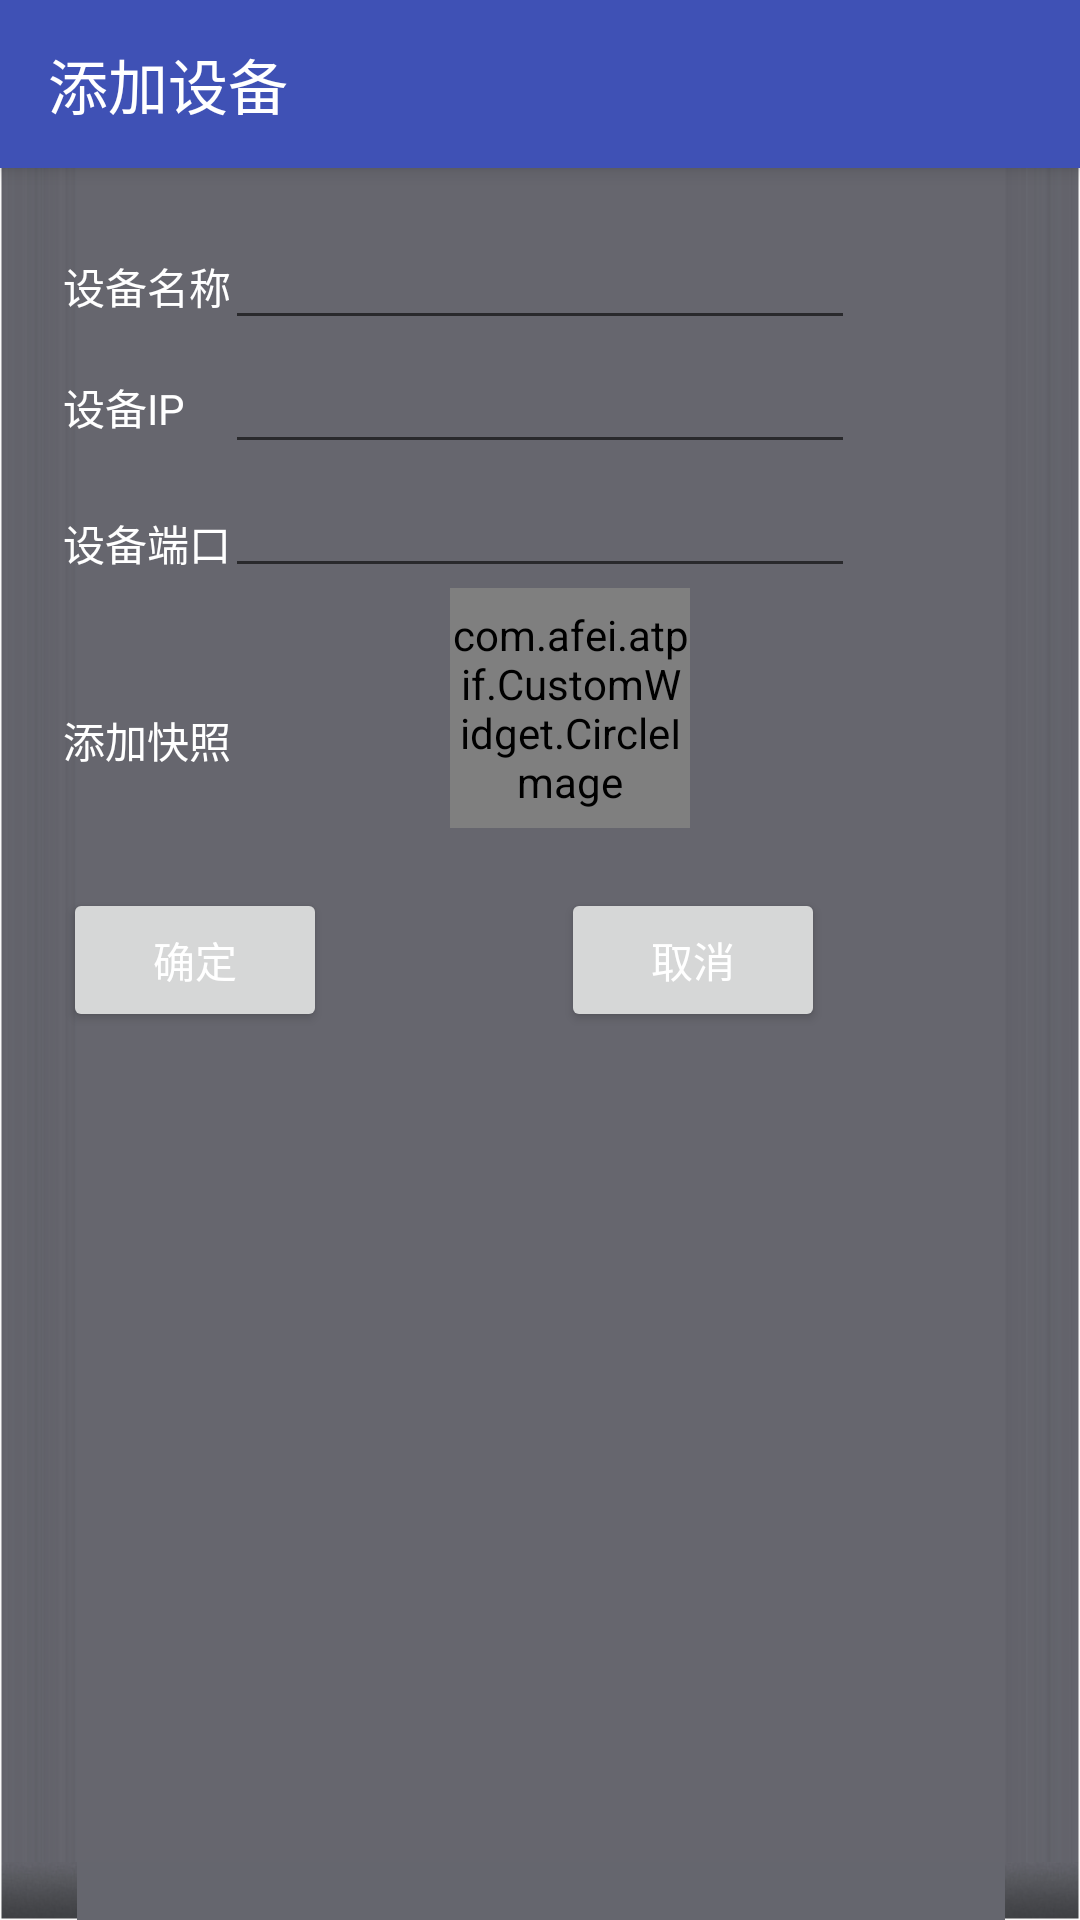

This screen was rendered from an Android layout file. Write that file and the resources it references.
<!-- AndroidManifest.xml: activity theme AppTheme.NoActionBar -->
<!-- res/layout/activity_add_dev.xml -->
<?xml version="1.0" encoding="utf-8"?>
<RelativeLayout xmlns:android="http://schemas.android.com/apk/res/android"
    xmlns:app="http://schemas.android.com/apk/res-auto"
    xmlns:tools="http://schemas.android.com/tools"
    android:id="@+id/add_dev_layout"
    android:layout_width="match_parent"
    android:layout_height="match_parent"
    android:background="@drawable/sailclothblock"
    tools:context="com.afei.atpif.AddDevActivity">

    <android.support.v7.widget.Toolbar
        android:id="@+id/child_toolbar"
        android:layout_width="match_parent"
        android:layout_height="?attr/actionBarSize"
        android:background="?attr/colorPrimary"
        android:elevation="4dp"
        android:theme="@style/AppTheme.AppBarOverlay"
        app:title="添加设备"

        app:popupTheme="@style/AppTheme.PopupOverlay"/>

    <TextView
        android:id="@+id/textView_name"
        android:layout_width="wrap_content"
        android:layout_height="wrap_content"
        android:layout_alignParentLeft="true"
        android:layout_alignParentStart="true"
        android:layout_below="@+id/child_toolbar"
        android:layout_marginLeft="21dp"
        android:layout_marginStart="21dp"
        android:layout_marginTop="29dp"
        android:text="设备名称"
        android:textColor="@android:color/white"
        tools:layout_editor_absoluteX="29dp"
        tools:layout_editor_absoluteY="25dp" />

    <EditText
        android:id="@+id/editText_name"
        android:layout_width="wrap_content"
        android:layout_height="wrap_content"
        android:layout_alignBaseline="@+id/textView_name"
        android:layout_alignBottom="@+id/textView_name"
        android:layout_centerHorizontal="true"
        android:ems="10"
        android:inputType="textPersonName"
        android:textColor="@android:color/white"
        tools:layout_editor_absoluteX="103dp"
        tools:layout_editor_absoluteY="16dp" />

    <TextView
        android:id="@+id/textView_IP"
        android:layout_width="wrap_content"
        android:layout_height="wrap_content"
        android:layout_alignLeft="@+id/textView_name"
        android:layout_alignStart="@+id/textView_name"
        android:layout_below="@+id/editText_name"
        android:layout_marginTop="12dp"
        android:text="设备IP"
        android:textColor="@android:color/white"
        tools:layout_editor_absoluteX="29dp"
        tools:layout_editor_absoluteY="80dp" />

    <EditText
        android:id="@+id/editText_IP"
        android:layout_width="wrap_content"
        android:layout_height="wrap_content"
        android:layout_alignLeft="@+id/editText_name"
        android:layout_alignStart="@+id/editText_name"
        android:layout_below="@+id/editText_name"
        android:ems="10"
        android:inputType="textPersonName"
        android:textColor="@color/white"
        tools:layout_editor_absoluteX="103dp"
        tools:layout_editor_absoluteY="62dp" />

    <TextView
        android:id="@+id/textView_Port"
        android:layout_width="wrap_content"
        android:layout_height="wrap_content"
        android:layout_alignLeft="@+id/textView_IP"
        android:layout_alignStart="@+id/textView_IP"
        android:layout_below="@+id/editText_IP"
        android:layout_marginTop="16dp"
        android:text="设备端口"
        android:textColor="@android:color/white"
        tools:layout_editor_absoluteX="29dp"
        tools:layout_editor_absoluteY="136dp" />

    <EditText
        android:id="@+id/editText_Port"
        android:layout_width="wrap_content"
        android:layout_height="wrap_content"
        android:layout_below="@+id/editText_IP"
        android:layout_centerHorizontal="true"
        android:ems="10"
        android:inputType="textPersonName"
        android:textColor="@color/white"
        tools:layout_editor_absoluteX="103dp"
        tools:layout_editor_absoluteY="124dp" />

    <com.afei.atpif.CustomWidget.CircleImage
        android:id="@+id/imageView"
        android:layout_width="80dp"
        android:layout_height="80dp"

        android:layout_alignEnd="@+id/editText_Port"
        android:layout_alignRight="@+id/editText_Port"
        android:layout_below="@+id/editText_Port"
        android:layout_marginEnd="55dp"
        android:layout_marginRight="55dp"
        android:src="@drawable/dev_disconnect" />

    <TextView
        android:id="@+id/textView_addImage"
        android:layout_width="wrap_content"
        android:layout_height="wrap_content"
        android:layout_alignBottom="@+id/imageView"
        android:layout_alignLeft="@+id/textView_Port"
        android:layout_alignStart="@+id/textView_Port"
        android:layout_marginBottom="19dp"
        android:text="添加快照"
        android:textColor="@color/white" />

    <Button
        android:id="@+id/button_ok"
        android:layout_width="wrap_content"
        android:layout_height="wrap_content"
        android:layout_alignLeft="@+id/textView_addImage"
        android:layout_alignStart="@+id/textView_addImage"
        android:layout_below="@+id/textView_addImage"
        android:layout_marginTop="20dp"
        android:text="确定"
        android:textColor="@android:color/white" />

    <Button
        android:id="@+id/button_quit"
        android:layout_width="wrap_content"
        android:layout_height="wrap_content"
        android:layout_alignBottom="@+id/button_ok"
        android:layout_alignEnd="@+id/editText_Port"
        android:layout_alignRight="@+id/editText_Port"
        android:layout_marginEnd="10dp"
        android:layout_marginRight="10dp"
        android:text="取消"
        android:textColor="@android:color/white" />


</RelativeLayout>
<!-- resources referenced by this layout -->
<resources>
  <color name="white">#ffffff</color>
  <style name="AppTheme.AppBarOverlay" parent="ThemeOverlay.AppCompat.Dark.ActionBar" />
  <style name="AppTheme.PopupOverlay" parent="ThemeOverlay.AppCompat.Light" />
  <style name="AppTheme.NoActionBar">
          <item name="windowActionBar">false</item>
          <item name="windowNoTitle">true</item>
      </style>
</resources>
